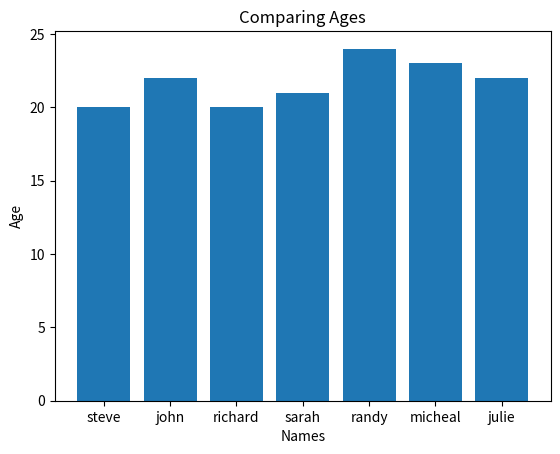
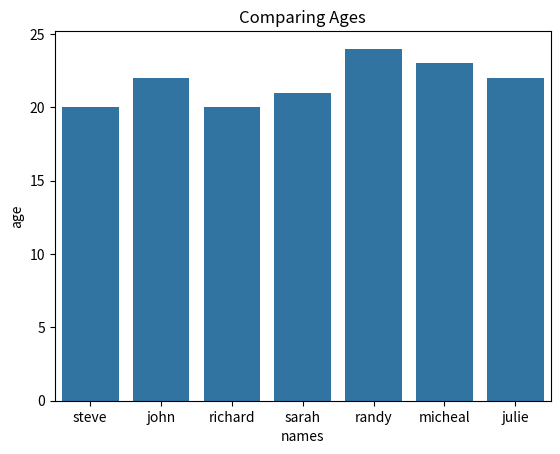
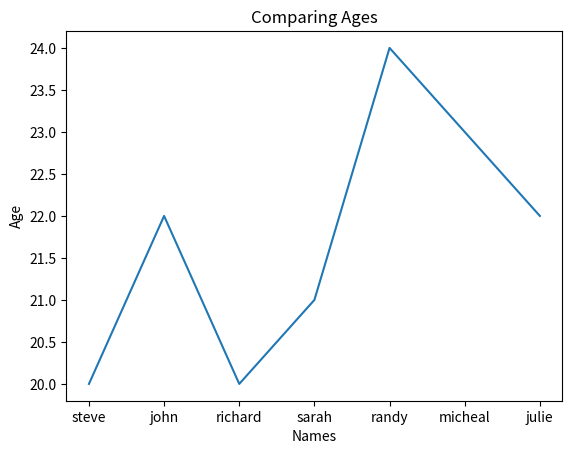
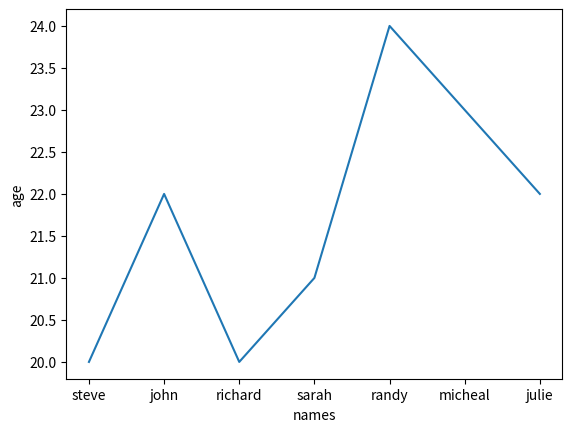
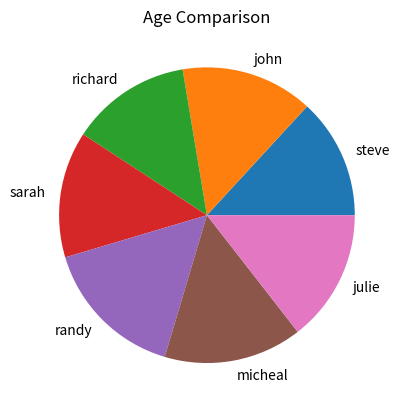
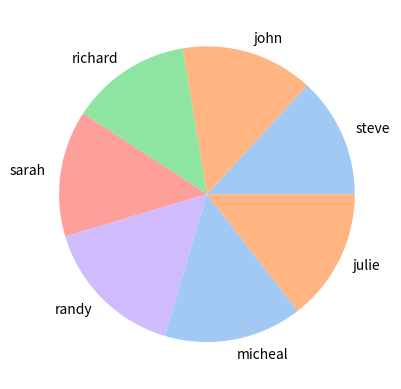

These figures' Python source, in order: (Note: this script raises an exception after producing the figures.)
import matplotlib.pyplot as plt
import seaborn as sns

from pandas import DataFrame 

# Data Collected
data = {'names':['steve', 'john', 'richard', 'sarah', 'randy', 'micheal', 'julie'],
        'age':[20, 22, 20, 21, 24, 23, 22],
        'gender':['Male', 'Male', 'Male', 'Female', 'Male', 'Male', 'Female'],
        'rank':[2, 1, 4, 5, 3, 7, 6]}
df=DataFrame(data)
df

# Matplotlib's Bar Chart
plt.bar(df['names'], df['age'])
plt.xlabel('Names')
plt.ylabel('Age')
plt.title('Comparing Ages')
plt.show()

# Seaborn's Bar Chart
plot = sns.barplot(data=df, x='names', y = 'age')
plot.set_title("Comparing Ages")
plt.show()

# Line Plot Matplotlib
plt.plot(df['names'], df['age'])
plt.xlabel('Names')
plt.ylabel('Age')
plt.title('Comparing Ages')
plt.show()

# Line Plot Seaborn
plot = sns.lineplot(data=df, x='names', y = 'age')
plt.show()

# Pie Chart Matplotlib
plt.pie(df['age'], labels = df['names'])
plt.title("Age Comparison")
plt.show()

# Pie Chart Seaborn
colors = sns.color_palette('pastel')[0:5]
plt.pie(df['age'], labels = df['names'], colors = colors)
plt.show()



# Sencond Part

# Histogram
df['column_name'].hist(bins=20)
plt.show()

# Correlation Heatmap
sns.heatmap(df.corr(), annot=True, cmap='coolwarm')
plt.show()

# Bar plot for categorical data
sns.barplot(x='category_column', y='numerical_column', data=df)
plt.show()
